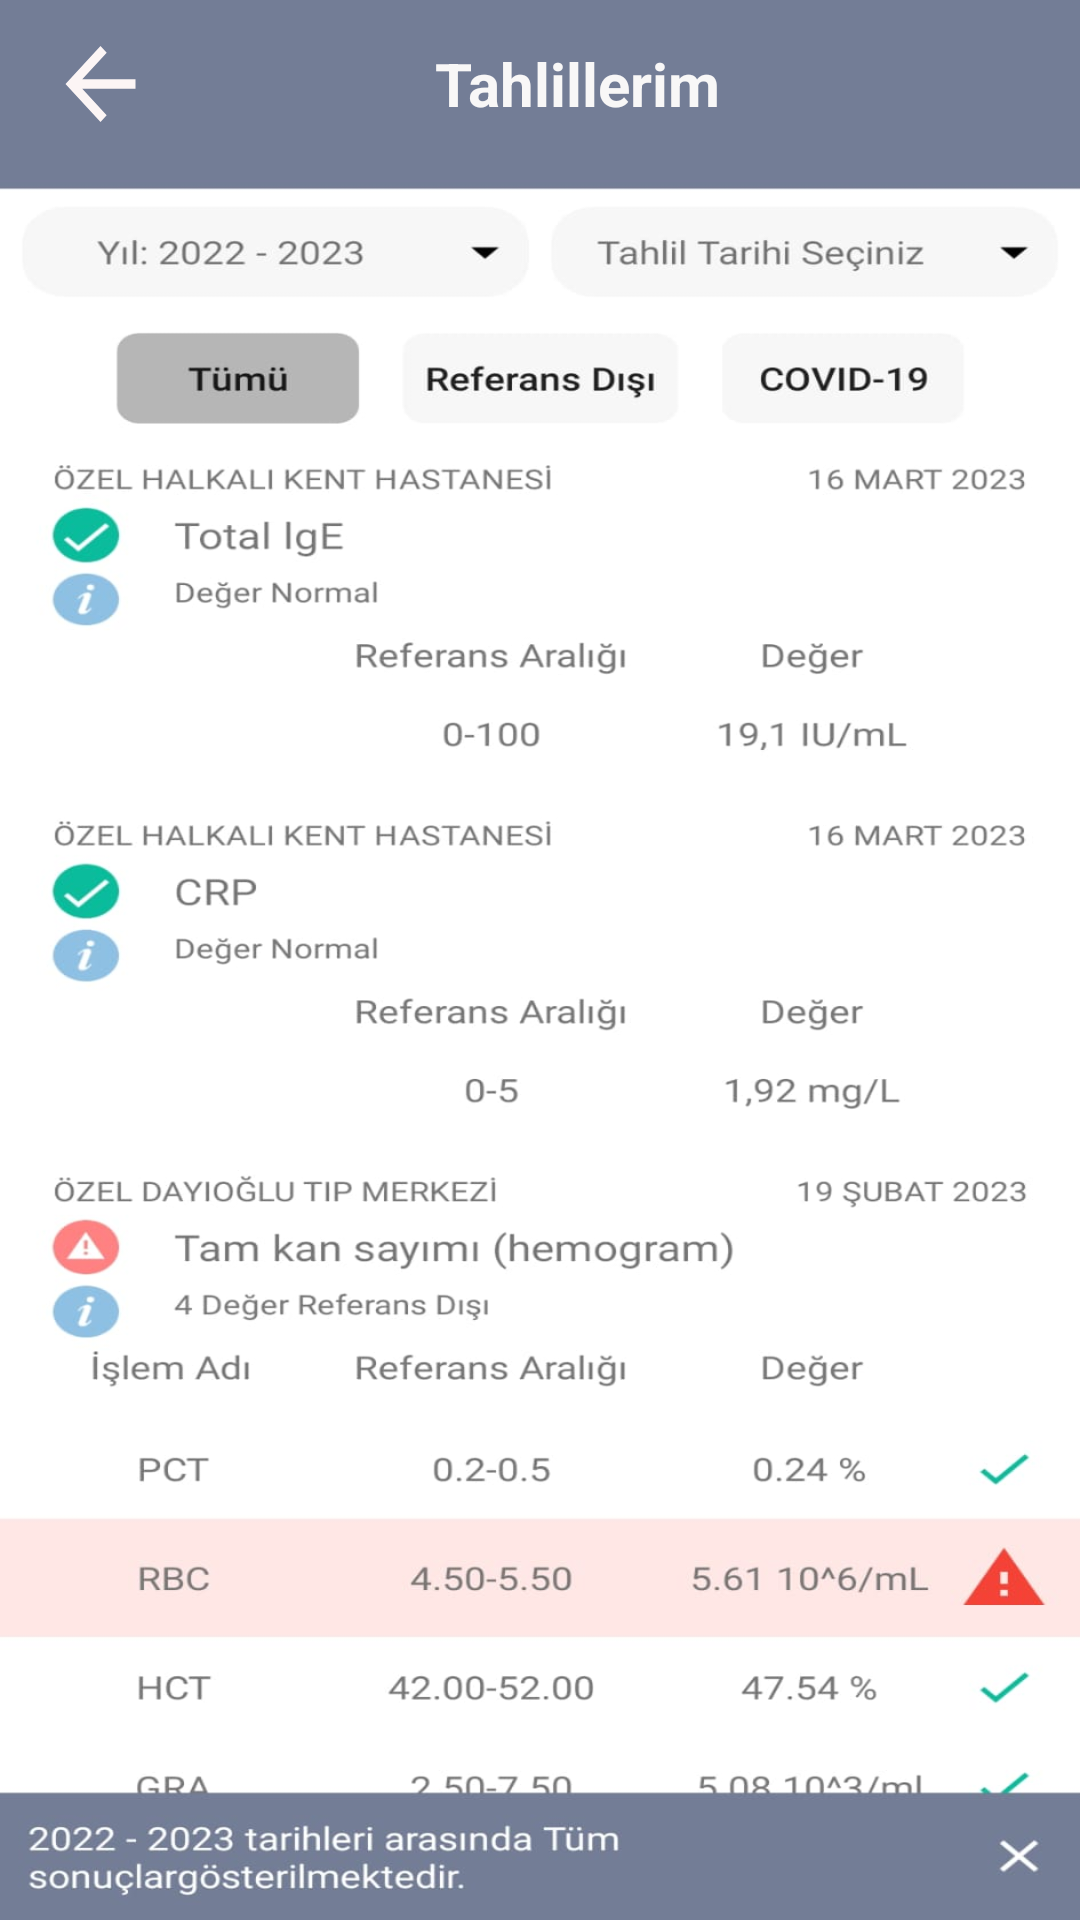

Here is an Android app screen rendered from its layout file. Give the layout XML and the strings, colors and styles it references.
<!-- AndroidManifest.xml: application theme Theme.Enabiz_copy -->
<!-- res/layout/activity_tahlil_ekrani.xml -->
<?xml version="1.0" encoding="utf-8"?>
<androidx.constraintlayout.widget.ConstraintLayout xmlns:android="http://schemas.android.com/apk/res/android"
    xmlns:app="http://schemas.android.com/apk/res-auto"
    xmlns:tools="http://schemas.android.com/tools"
    android:layout_width="match_parent"
    android:layout_height="match_parent"
    android:background="@drawable/tahlilekrani"
    tools:context=".TahlilEkrani">
    <androidx.appcompat.widget.Toolbar
        android:id="@+id/toolbar"
        android:layout_width="match_parent"
        android:layout_height="wrap_content"
        android:background="#737D96"
        android:minHeight="?attr/actionBarSize"

        android:theme="?attr/actionBarTheme"
        app:layout_constraintEnd_toEndOf="parent"
        app:layout_constraintStart_toStartOf="parent"
        app:layout_constraintTop_toTopOf="parent" >

        <ImageView
            android:id="@+id/img_geri_git"
            android:layout_width="35dp"
            android:layout_height="38dp"
            android:background="@drawable/baseline_arrow_back_24"/>
        <TextView
            android:layout_width="wrap_content"
            android:layout_height="wrap_content"
            android:text="Tahlillerim"
            android:layout_marginStart="110dp"
            android:textColor="#F8F7F7"
            android:textSize="20sp"
            android:textStyle="bold" />

    </androidx.appcompat.widget.Toolbar>

</androidx.constraintlayout.widget.ConstraintLayout>
<!-- resources referenced by this layout -->
<resources>
  <!-- drawable baseline_arrow_back_24 (drawable) -->
  <vector android:autoMirrored="true" android:height="24dp"
      android:tint="#FCF5F5" android:viewportHeight="24"
      android:viewportWidth="24" android:width="24dp" xmlns:android="http://schemas.android.com/apk/res/android">
      <path android:fillColor="@android:color/white" android:pathData="M20,11H7.83l5.59,-5.59L12,4l-8,8 8,8 1.41,-1.41L7.83,13H20v-2z"/>
  </vector>
  <!-- drawable tahlilekrani: jpeg bitmap (drawable, 96362 bytes) -->
  <style name="Theme.Enabiz_copy" parent="Base.Theme.Enabiz_copy" />
  <style name="Base.Theme.Enabiz_copy" parent="Theme.AppCompat.DayNight.NoActionBar">
          
          
      </style>
</resources>
